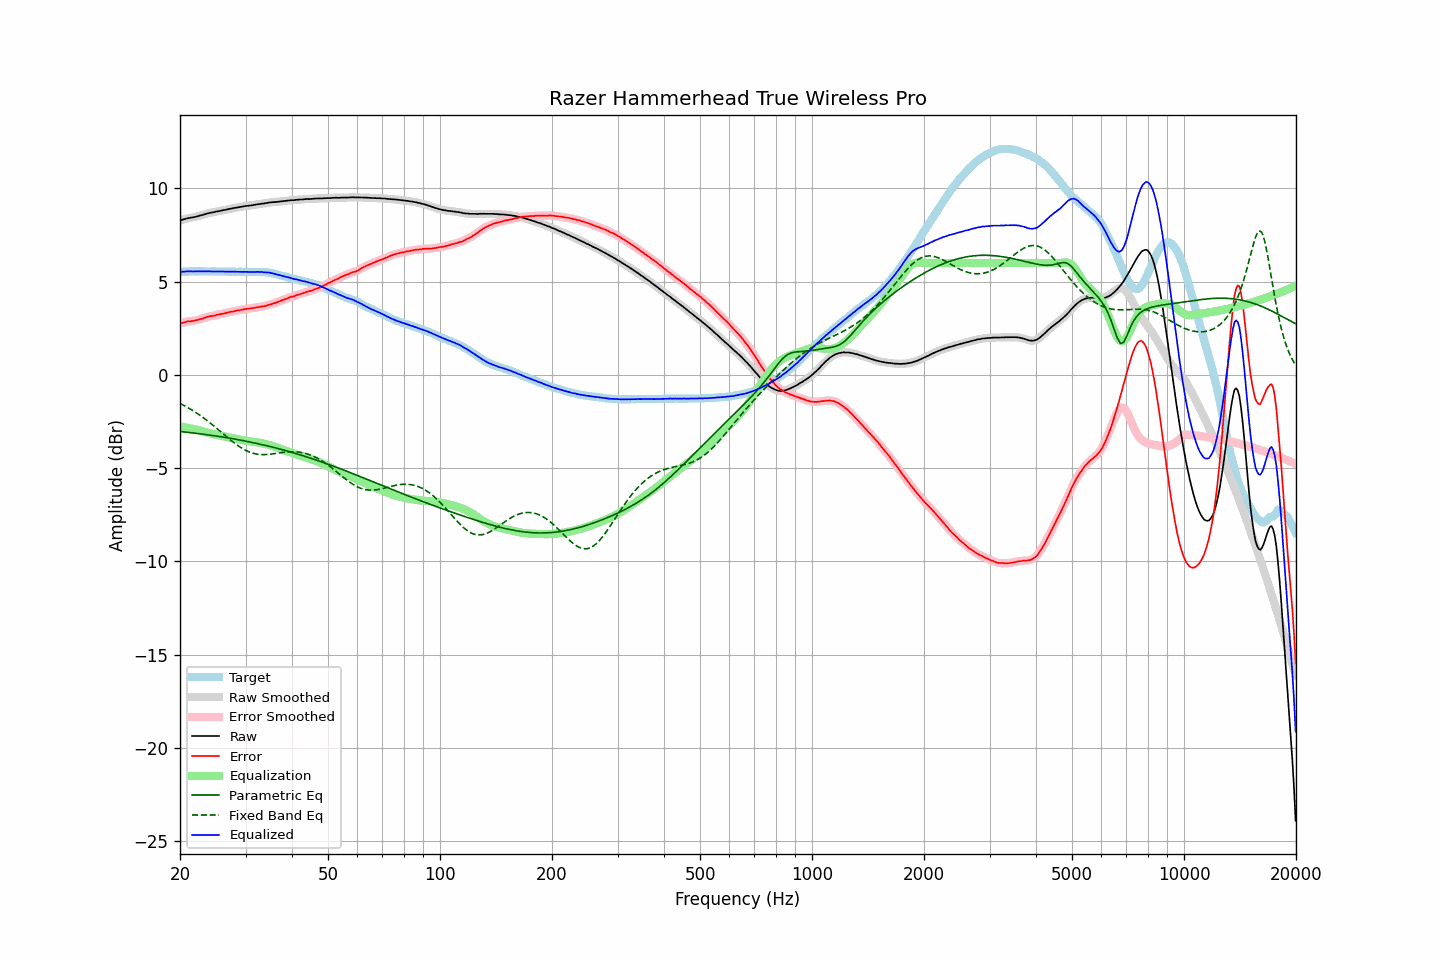

Values plotted in this chart, from the file beside it:
frequency, raw, error, smoothed, error_smoothed, equalization, parametric_eq, fixed_band_eq, equalized_raw, equalized_smoothed, target
20.00, 8.27, 2.75, 8.27, 2.75, -2.76, -3.04, -1.53, 5.51, 5.51, 5.52
20.20, 8.30, 2.78, 8.30, 2.77, -2.78, -3.05, -1.58, 5.52, 5.52, 5.52
20.40, 8.33, 2.80, 8.33, 2.80, -2.80, -3.06, -1.62, 5.53, 5.53, 5.53
20.61, 8.35, 2.82, 8.35, 2.82, -2.81, -3.06, -1.67, 5.54, 5.54, 5.53
20.81, 8.38, 2.85, 8.38, 2.84, -2.83, -3.07, -1.71, 5.55, 5.55, 5.53
21.02, 8.40, 2.87, 8.40, 2.86, -2.85, -3.08, -1.76, 5.55, 5.55, 5.53
21.23, 8.41, 2.87, 8.41, 2.87, -2.87, -3.09, -1.81, 5.54, 5.55, 5.54
21.44, 8.43, 2.88, 8.43, 2.88, -2.88, -3.10, -1.86, 5.55, 5.54, 5.55
21.66, 8.44, 2.89, 8.44, 2.89, -2.90, -3.11, -1.92, 5.54, 5.54, 5.55
21.87, 8.46, 2.90, 8.46, 2.90, -2.91, -3.12, -1.97, 5.55, 5.55, 5.56
22.09, 8.48, 2.93, 8.48, 2.93, -2.93, -3.13, -2.03, 5.55, 5.55, 5.55
22.31, 8.50, 2.94, 8.50, 2.95, -2.95, -3.14, -2.08, 5.55, 5.55, 5.56
22.54, 8.53, 2.98, 8.52, 2.97, -2.97, -3.15, -2.14, 5.56, 5.55, 5.55
22.76, 8.55, 2.99, 8.55, 3.00, -3.00, -3.17, -2.20, 5.55, 5.55, 5.56
22.99, 8.57, 3.01, 8.57, 3.02, -3.02, -3.18, -2.26, 5.54, 5.55, 5.56
23.22, 8.60, 3.05, 8.60, 3.05, -3.05, -3.19, -2.33, 5.55, 5.55, 5.54
23.45, 8.62, 3.08, 8.62, 3.08, -3.07, -3.20, -2.39, 5.55, 5.55, 5.54
23.69, 8.65, 3.11, 8.65, 3.11, -3.10, -3.21, -2.46, 5.55, 5.55, 5.54
23.92, 8.67, 3.13, 8.67, 3.13, -3.12, -3.22, -2.53, 5.55, 5.55, 5.54
24.16, 8.69, 3.15, 8.69, 3.14, -3.14, -3.23, -2.59, 5.55, 5.55, 5.54
24.40, 8.70, 3.15, 8.70, 3.15, -3.16, -3.25, -2.66, 5.54, 5.54, 5.55
24.65, 8.72, 3.17, 8.72, 3.17, -3.18, -3.26, -2.73, 5.54, 5.54, 5.55
24.89, 8.74, 3.19, 8.74, 3.19, -3.20, -3.27, -2.81, 5.54, 5.54, 5.55
25.14, 8.76, 3.22, 8.76, 3.22, -3.21, -3.28, -2.88, 5.55, 5.54, 5.54
25.39, 8.77, 3.23, 8.77, 3.24, -3.23, -3.30, -2.95, 5.54, 5.54, 5.54
25.65, 8.79, 3.25, 8.79, 3.26, -3.25, -3.31, -3.02, 5.54, 5.54, 5.54
25.91, 8.81, 3.27, 8.81, 3.27, -3.27, -3.32, -3.10, 5.54, 5.54, 5.53
26.16, 8.83, 3.29, 8.83, 3.29, -3.29, -3.34, -3.17, 5.54, 5.54, 5.54
26.43, 8.84, 3.30, 8.84, 3.30, -3.31, -3.35, -3.25, 5.53, 5.53, 5.54
26.69, 8.86, 3.33, 8.86, 3.33, -3.33, -3.37, -3.32, 5.53, 5.53, 5.53
26.96, 8.88, 3.35, 8.88, 3.35, -3.34, -3.38, -3.39, 5.53, 5.53, 5.53
27.23, 8.90, 3.37, 8.90, 3.37, -3.36, -3.40, -3.46, 5.54, 5.53, 5.53
27.50, 8.91, 3.38, 8.91, 3.38, -3.38, -3.41, -3.53, 5.53, 5.53, 5.53
27.77, 8.93, 3.39, 8.93, 3.40, -3.40, -3.43, -3.60, 5.53, 5.53, 5.54
28.05, 8.95, 3.41, 8.95, 3.42, -3.42, -3.44, -3.67, 5.53, 5.53, 5.53
28.33, 8.96, 3.44, 8.96, 3.43, -3.43, -3.46, -3.73, 5.52, 5.53, 5.52
28.62, 8.98, 3.46, 8.98, 3.45, -3.45, -3.47, -3.79, 5.53, 5.53, 5.52
28.90, 8.99, 3.46, 8.99, 3.47, -3.47, -3.49, -3.85, 5.52, 5.52, 5.53
29.19, 9.01, 3.48, 9.01, 3.48, -3.48, -3.50, -3.91, 5.52, 5.52, 5.53
29.48, 9.02, 3.50, 9.02, 3.50, -3.50, -3.52, -3.96, 5.52, 5.52, 5.52
29.78, 9.04, 3.52, 9.04, 3.52, -3.51, -3.54, -4.01, 5.52, 5.52, 5.51
30.08, 9.05, 3.53, 9.05, 3.53, -3.53, -3.55, -4.05, 5.52, 5.52, 5.52
30.38, 9.06, 3.55, 9.06, 3.54, -3.54, -3.57, -4.09, 5.52, 5.52, 5.51
30.68, 9.07, 3.55, 9.07, 3.55, -3.55, -3.59, -4.13, 5.52, 5.51, 5.52
30.99, 9.08, 3.56, 9.08, 3.56, -3.57, -3.61, -4.16, 5.51, 5.51, 5.52
31.30, 9.09, 3.57, 9.09, 3.57, -3.58, -3.63, -4.19, 5.51, 5.51, 5.51
31.61, 9.11, 3.59, 9.11, 3.59, -3.59, -3.64, -4.21, 5.52, 5.51, 5.52
31.93, 9.12, 3.61, 9.12, 3.61, -3.60, -3.66, -4.23, 5.52, 5.52, 5.51
32.24, 9.14, 3.62, 9.14, 3.62, -3.62, -3.68, -4.25, 5.52, 5.52, 5.52
32.57, 9.15, 3.63, 9.15, 3.64, -3.63, -3.70, -4.26, 5.52, 5.52, 5.51
32.89, 9.16, 3.65, 9.16, 3.65, -3.65, -3.72, -4.27, 5.51, 5.51, 5.51
33.22, 9.18, 3.67, 9.17, 3.66, -3.66, -3.74, -4.27, 5.51, 5.51, 5.51
33.55, 9.18, 3.67, 9.18, 3.68, -3.68, -3.76, -4.27, 5.50, 5.50, 5.51
33.89, 9.20, 3.70, 9.20, 3.70, -3.70, -3.78, -4.27, 5.50, 5.50, 5.50
34.23, 9.21, 3.72, 9.21, 3.72, -3.72, -3.80, -4.27, 5.49, 5.49, 5.49
34.57, 9.23, 3.75, 9.23, 3.75, -3.74, -3.82, -4.26, 5.49, 5.48, 5.48
34.92, 9.24, 3.77, 9.24, 3.77, -3.77, -3.84, -4.25, 5.47, 5.47, 5.46
35.27, 9.25, 3.79, 9.25, 3.80, -3.79, -3.86, -4.24, 5.45, 5.45, 5.46
35.62, 9.26, 3.83, 9.26, 3.82, -3.82, -3.88, -4.23, 5.44, 5.43, 5.43
35.97, 9.26, 3.85, 9.26, 3.85, -3.85, -3.91, -4.22, 5.41, 5.41, 5.41
... 635 more rows
